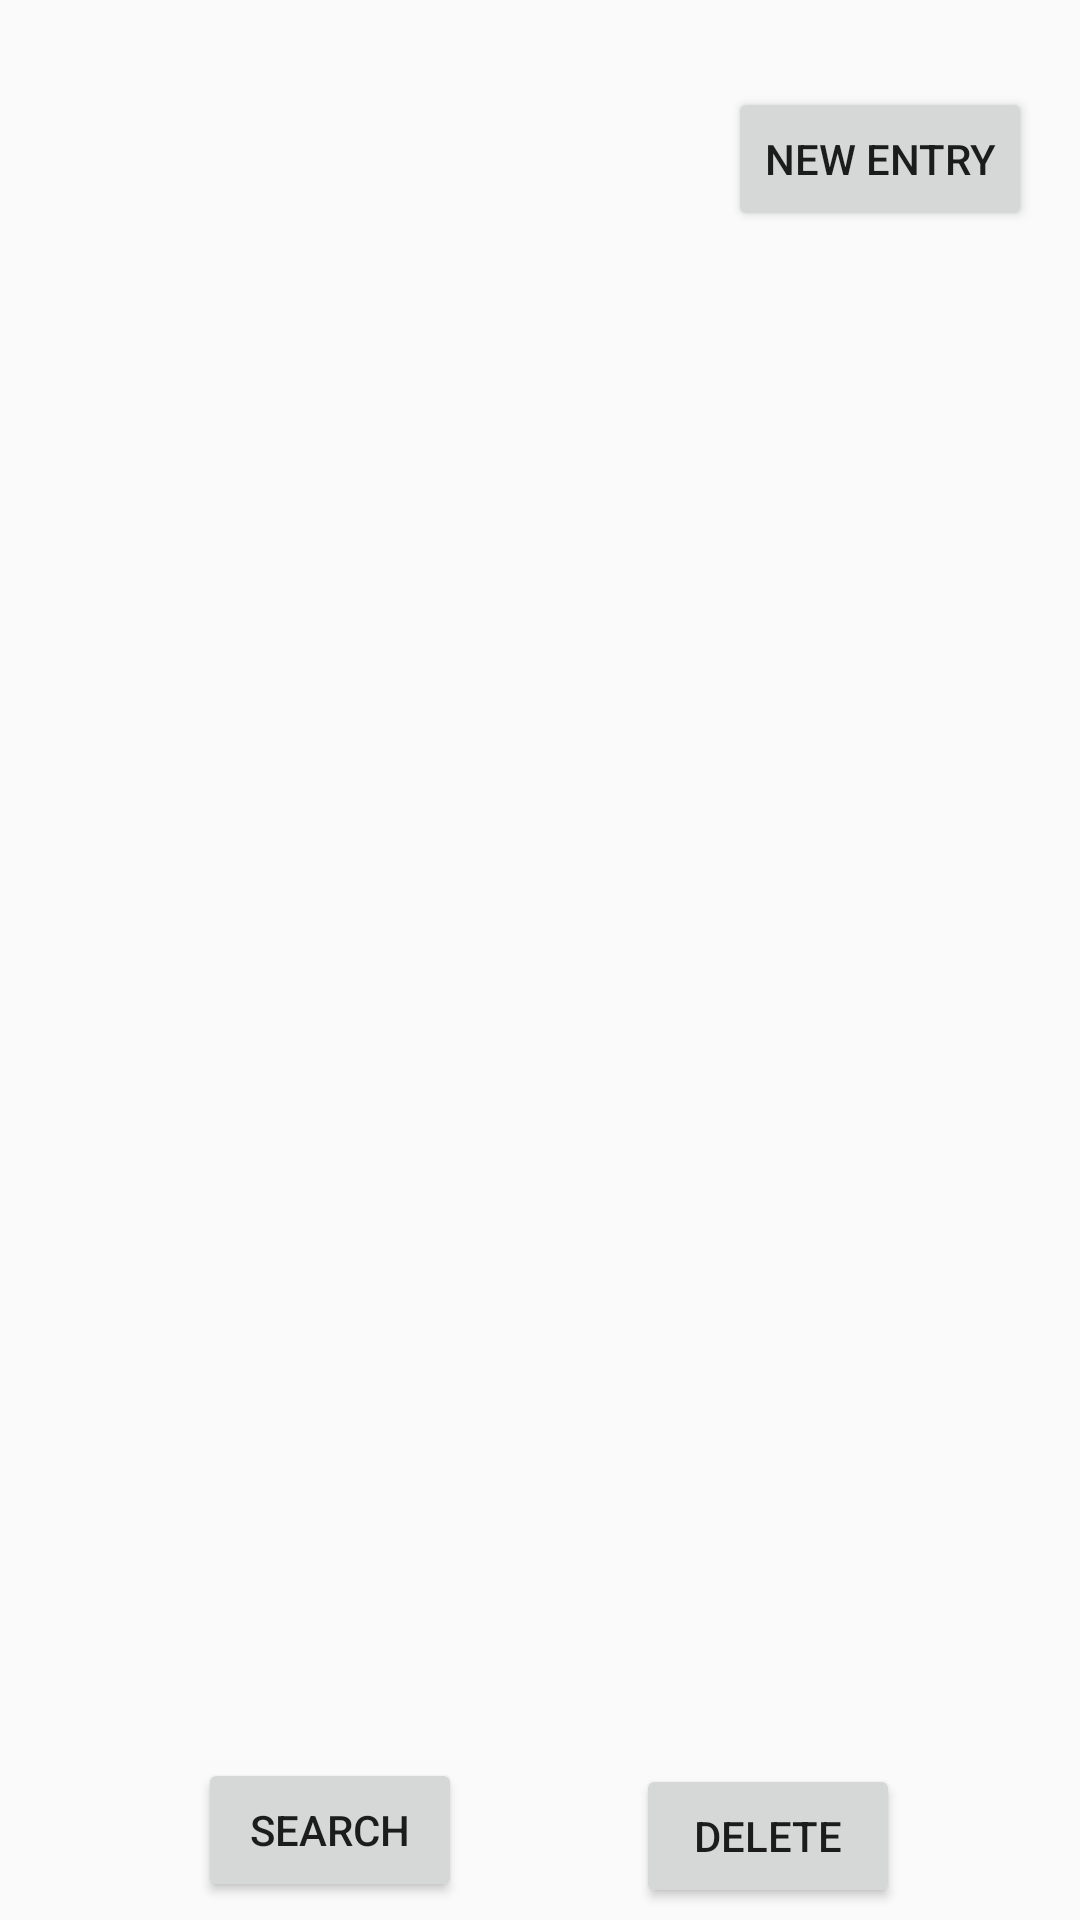

Android layout source for this screen:
<!-- AndroidManifest.xml: application theme AppTheme -->
<!-- res/layout/activity_diary.xml -->
<?xml version="1.0" encoding="utf-8"?>
<androidx.constraintlayout.widget.ConstraintLayout xmlns:android="http://schemas.android.com/apk/res/android"
    xmlns:app="http://schemas.android.com/apk/res-auto"
    xmlns:tools="http://schemas.android.com/tools"
    android:id="@+id/coordinatorLayout"
    android:layout_width="match_parent"
    android:layout_height="match_parent"
    android:fitsSystemWindows="true"
    tools:context=".ToDoList">


    <Button
        android:id="@+id/button2"
        android:layout_width="wrap_content"
        android:layout_height="wrap_content"
        android:layout_marginTop="29dp"
        android:layout_marginEnd="16dp"
        android:layout_marginBottom="10dp"
        android:text="New Entry"
        app:layout_constraintBottom_toTopOf="@+id/EntryList"
        app:layout_constraintEnd_toEndOf="parent"
        app:layout_constraintTop_toTopOf="parent" />

    <ListView
        android:id="@+id/EntryList"
        android:layout_width="0dp"
        android:layout_height="0dp"
        android:layout_marginStart="1dp"
        android:layout_marginEnd="1dp"
        android:layout_marginBottom="3dp"
        app:layout_constraintBottom_toTopOf="@+id/button3"
        app:layout_constraintEnd_toEndOf="parent"
        app:layout_constraintStart_toStartOf="parent"
        app:layout_constraintTop_toBottomOf="@+id/button2" />

    <Button
        android:id="@+id/button3"
        android:layout_width="wrap_content"
        android:layout_height="wrap_content"
        android:layout_marginStart="8dp"
        android:layout_marginBottom="6dp"
        android:text="Search"
        app:layout_constraintBottom_toBottomOf="parent"
        app:layout_constraintEnd_toStartOf="@+id/button4"
        app:layout_constraintStart_toStartOf="parent"
        app:layout_constraintTop_toBottomOf="@+id/EntryList" />

    <Button
        android:id="@+id/button4"
        android:layout_width="wrap_content"
        android:layout_height="wrap_content"
        android:layout_marginEnd="2dp"
        android:layout_marginBottom="4dp"
        android:text="Delete"
        app:layout_constraintBottom_toBottomOf="parent"
        app:layout_constraintEnd_toEndOf="parent"
        app:layout_constraintStart_toEndOf="@+id/button3" />
</androidx.constraintlayout.widget.ConstraintLayout>
<!-- resources referenced by this layout -->
<resources>
  <style name="AppTheme" parent="Theme.AppCompat.Light.DarkActionBar">
          
          <item name="colorPrimary">@color/colorPrimary</item>
          <item name="colorPrimaryDark">@color/colorPrimaryDark</item>
          <item name="colorAccent">@color/colorAccent</item>
      </style>
  <!-- not gathered from this repository: default colours our renderer supplied (Android Studio template values) -->
  <color name="colorPrimary">#FF6200EE</color>
  <color name="colorPrimaryDark">#FF3700B3</color>
  <color name="colorAccent">#FF03DAC5</color>
</resources>
